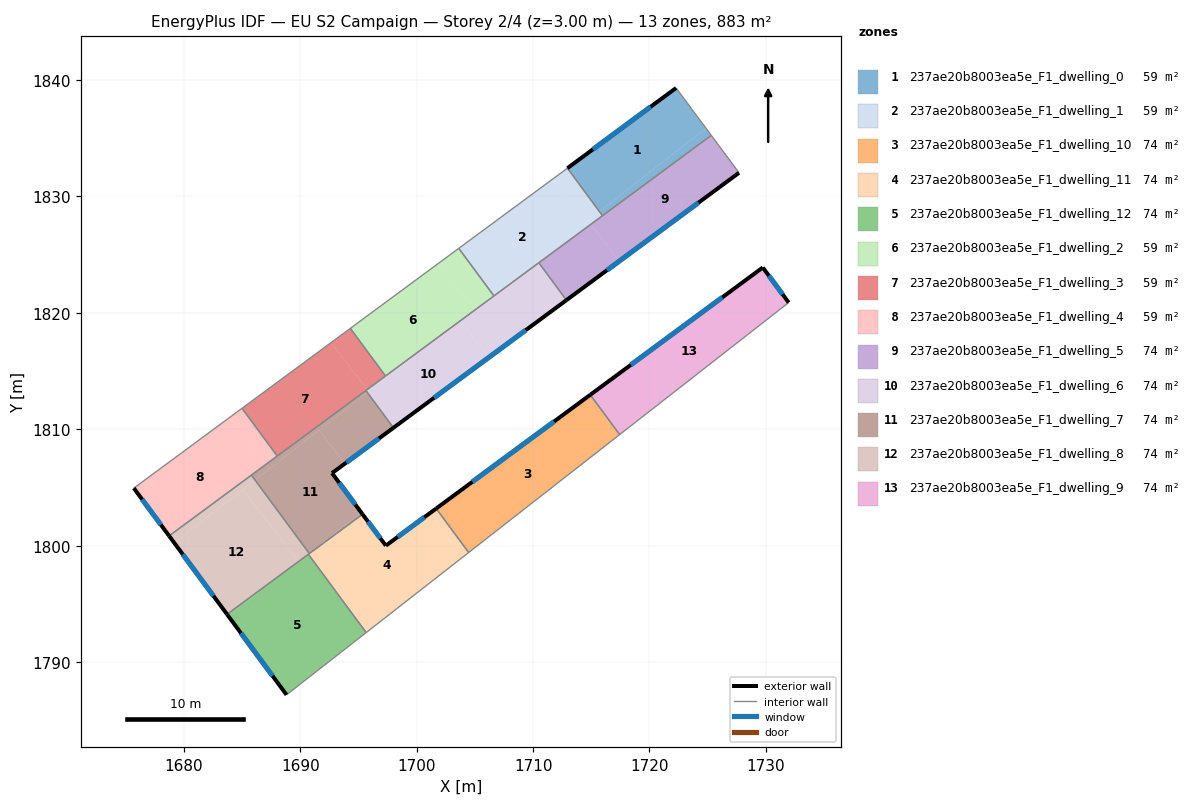
=== STOREY PLAN SPEC (per zone: floor XY polygon, exterior-wall plan segments, windows/doors) ===
zone 1: 237ae20b8003ea5e_F1_dwelling_0  (58.9 m²)
  floor: (1722.29, 1839.32) (1724.85, 1835.86) (1715.69, 1828.71) (1712.95, 1832.43)
  floor: (1724.85, 1835.86) (1725.31, 1835.25) (1715.96, 1828.35) (1715.69, 1828.71)
  exterior wall: (1722.29, 1839.32) – (1712.95, 1832.43)  [11.6 m]
    window: (1720.09, 1837.70) – (1715.14, 1834.05)  [9.8 m²]
  interior walls: 3
zone 2: 237ae20b8003ea5e_F1_dwelling_1  (58.9 m²)
  floor: (1711.68, 1831.49) (1714.55, 1827.82) (1706.55, 1821.58) (1703.62, 1825.55)
  floor: (1712.95, 1832.43) (1715.69, 1828.71) (1714.69, 1827.93) (1714.55, 1827.82) (1711.68, 1831.49)
  floor: (1714.69, 1827.93) (1714.95, 1827.60) (1706.64, 1821.46) (1706.55, 1821.58)
  floor: (1715.69, 1828.71) (1715.96, 1828.35) (1714.95, 1827.60) (1714.69, 1827.93)
  interior walls: 5
zone 3: 237ae20b8003ea5e_F1_dwelling_10  (73.6 m²)
  floor: (1716.17, 1811.27) (1717.44, 1809.55) (1704.52, 1799.46) (1703.09, 1801.28) (1701.68, 1803.20) (1714.87, 1812.93)
  floor: (1714.91, 1812.97) (1716.17, 1811.27) (1714.87, 1812.93)
  floor: (1703.09, 1801.28) (1704.52, 1799.46) (1704.47, 1799.42)
  exterior wall: (1714.91, 1812.97) – (1701.68, 1803.20)  [16.5 m]
    window: (1711.81, 1810.67) – (1704.79, 1805.49)  [13.9 m²]
  interior walls: 3
zone 4: 237ae20b8003ea5e_F1_dwelling_11  (73.6 m²)
  floor: (1703.09, 1801.28) (1704.47, 1799.42) (1695.82, 1792.66) (1691.39, 1798.34) (1690.70, 1799.27) (1695.35, 1802.71) (1697.35, 1800.01) (1701.63, 1803.16)
  floor: (1701.68, 1803.20) (1703.09, 1801.28) (1701.63, 1803.16)
  floor: (1691.39, 1798.34) (1695.82, 1792.66) (1695.67, 1792.55)
  exterior wall: (1697.35, 1800.01) – (1695.35, 1802.71)  [3.4 m]
    window: (1696.88, 1800.64) – (1695.82, 1802.07)  [2.8 m²]
  exterior wall: (1701.68, 1803.20) – (1697.35, 1800.01)  [5.4 m]
    window: (1700.66, 1802.45) – (1698.37, 1800.76)  [4.5 m²]
  interior walls: 5
zone 5: 237ae20b8003ea5e_F1_dwelling_12  (73.6 m²)
  floor: (1691.39, 1798.34) (1695.67, 1792.55) (1688.82, 1787.20) (1683.83, 1793.96) (1689.54, 1798.42) (1690.67, 1799.25)
  floor: (1690.70, 1799.27) (1691.39, 1798.34) (1690.67, 1799.25)
  floor: (1689.53, 1798.40) (1683.83, 1793.96) (1683.72, 1794.11)
  exterior wall: (1683.72, 1794.11) – (1688.82, 1787.20)  [8.6 m]
    window: (1684.92, 1792.49) – (1687.62, 1788.82)  [7.3 m²]
  interior walls: 3
zone 6: 237ae20b8003ea5e_F1_dwelling_2  (58.9 m²)
  floor: (1701.86, 1824.25) (1704.93, 1820.31) (1702.02, 1818.05) (1697.33, 1814.58) (1694.30, 1818.67)
  floor: (1703.62, 1825.55) (1706.55, 1821.58) (1704.93, 1820.31) (1701.86, 1824.25)
  floor: (1706.55, 1821.58) (1706.64, 1821.46) (1703.75, 1819.32) (1703.71, 1819.37)
  floor: (1703.71, 1819.37) (1703.75, 1819.32) (1702.02, 1818.05)
  interior walls: 4
zone 7: 237ae20b8003ea5e_F1_dwelling_3  (58.9 m²)
  floor: (1692.64, 1817.44) (1695.77, 1813.43) (1688.03, 1807.71) (1685.00, 1811.81)
  floor: (1694.30, 1818.67) (1697.33, 1814.58) (1695.77, 1813.43) (1692.64, 1817.44)
  interior walls: 5
zone 8: 237ae20b8003ea5e_F1_dwelling_4  (58.9 m²)
  floor: (1683.93, 1811.02) (1687.06, 1807.00) (1678.74, 1800.85) (1675.71, 1804.95)
  floor: (1685.00, 1811.81) (1688.03, 1807.71) (1687.06, 1807.00) (1683.93, 1811.02)
  exterior wall: (1675.71, 1804.95) – (1678.74, 1800.85)  [5.1 m]
    window: (1676.42, 1803.99) – (1678.03, 1801.81)  [4.3 m²]
  interior walls: 4
zone 9: 237ae20b8003ea5e_F1_dwelling_5  (73.6 m²)
  floor: (1725.31, 1835.25) (1727.69, 1832.04) (1717.41, 1824.45) (1714.95, 1827.60)
  floor: (1714.95, 1827.60) (1717.41, 1824.45) (1712.87, 1821.10) (1710.49, 1824.31)
  exterior wall: (1712.87, 1821.10) – (1727.69, 1832.04)  [18.4 m]
    window: (1716.35, 1823.67) – (1724.21, 1829.47)  [15.5 m²]
  interior walls: 4
zone 10: 237ae20b8003ea5e_F1_dwelling_6  (73.6 m²)
  floor: (1710.49, 1824.31) (1712.87, 1821.10) (1706.20, 1816.18) (1703.75, 1819.32)
  floor: (1703.75, 1819.32) (1706.20, 1816.18) (1698.01, 1810.13) (1695.77, 1813.17) (1702.01, 1818.04)
  floor: (1702.01, 1818.04) (1695.90, 1813.27) (1695.77, 1813.43)
  floor: (1695.77, 1813.43) (1695.90, 1813.27) (1695.77, 1813.17) (1695.64, 1813.33)
  exterior wall: (1698.01, 1810.13) – (1712.87, 1821.10)  [18.5 m]
    window: (1701.50, 1812.71) – (1709.38, 1818.52)  [15.6 m²]
  interior walls: 5
zone 11: 237ae20b8003ea5e_F1_dwelling_7  (73.6 m²)
  floor: (1693.85, 1807.07) (1692.73, 1806.24) (1695.24, 1802.86) (1690.76, 1799.36) (1686.12, 1805.64) (1691.62, 1809.93)
  floor: (1695.24, 1802.86) (1695.35, 1802.71) (1690.78, 1799.33) (1690.76, 1799.36)
  floor: (1695.77, 1813.17) (1698.01, 1810.13) (1693.85, 1807.07) (1691.62, 1809.93)
  floor: (1695.64, 1813.33) (1695.77, 1813.17) (1687.36, 1806.61) (1687.06, 1807.00)
  floor: (1687.06, 1807.00) (1687.36, 1806.61) (1686.12, 1805.64) (1685.81, 1806.07)
  exterior wall: (1692.73, 1806.24) – (1698.01, 1810.13)  [6.6 m]
    window: (1693.97, 1807.15) – (1696.77, 1809.22)  [5.5 m²]
  exterior wall: (1695.35, 1802.71) – (1692.73, 1806.24)  [4.4 m]
    window: (1694.74, 1803.54) – (1693.35, 1805.41)  [3.7 m²]
  interior walls: 5
zone 12: 237ae20b8003ea5e_F1_dwelling_8  (73.6 m²)
  floor: (1686.12, 1805.64) (1690.76, 1799.36) (1689.86, 1798.66) (1685.06, 1804.82)
  floor: (1685.06, 1804.82) (1689.86, 1798.66) (1689.54, 1798.41) (1683.72, 1794.11) (1679.19, 1800.24)
  floor: (1690.65, 1799.28) (1690.67, 1799.25) (1689.55, 1798.42)
  floor: (1685.81, 1806.07) (1686.12, 1805.64) (1679.19, 1800.24) (1678.74, 1800.85)
  exterior wall: (1678.74, 1800.85) – (1683.72, 1794.11)  [8.4 m]
    window: (1679.91, 1799.26) – (1682.55, 1795.69)  [7.1 m²]
  interior walls: 4
zone 13: 237ae20b8003ea5e_F1_dwelling_9  (73.6 m²)
  floor: (1729.73, 1823.90) (1731.96, 1820.89) (1717.48, 1809.58) (1716.17, 1811.27) (1714.91, 1812.97)
  floor: (1716.17, 1811.27) (1717.48, 1809.58) (1717.44, 1809.55)
  exterior wall: (1729.73, 1823.90) – (1714.91, 1812.97)  [18.4 m]
    window: (1726.25, 1821.33) – (1718.39, 1815.53)  [15.5 m²]
  exterior wall: (1731.96, 1820.89) – (1729.73, 1823.90)  [3.7 m]
    window: (1731.43, 1821.60) – (1730.25, 1823.19)  [3.2 m²]
  interior walls: 2

=== DERIVED (storey summary) ===
Building: EU S2 Campaign
Storey: 2 of 4  (floor level z = 3.00 m)
Storey gross floor area: 883.1 m²
Zones on this storey: 13
  - 237ae20b8003ea5e_F1_dwelling_0: floor 58.9 m²; exterior wall 11.6 m (34.8 m²); 1 window(s) 9.8 m²; WWR 28.1%
  - 237ae20b8003ea5e_F1_dwelling_1: floor 58.9 m²
  - 237ae20b8003ea5e_F1_dwelling_10: floor 73.6 m²; exterior wall 16.5 m (49.4 m²); 1 window(s) 13.9 m²; WWR 28.1%
  - 237ae20b8003ea5e_F1_dwelling_11: floor 73.6 m²; exterior wall 8.7 m (26.2 m²); 2 window(s) 7.4 m²; WWR 28.1%
  - 237ae20b8003ea5e_F1_dwelling_12: floor 73.6 m²; exterior wall 8.6 m (25.8 m²); 1 window(s) 7.3 m²; WWR 28.1%
  - 237ae20b8003ea5e_F1_dwelling_2: floor 58.9 m²
  - 237ae20b8003ea5e_F1_dwelling_3: floor 58.9 m²
  - 237ae20b8003ea5e_F1_dwelling_4: floor 58.9 m²; exterior wall 5.1 m (15.3 m²); 1 window(s) 4.3 m²; WWR 28.1%
  - 237ae20b8003ea5e_F1_dwelling_5: floor 73.6 m²; exterior wall 18.4 m (55.3 m²); 1 window(s) 15.5 m²; WWR 28.1%
  - 237ae20b8003ea5e_F1_dwelling_6: floor 73.6 m²; exterior wall 18.5 m (55.4 m²); 1 window(s) 15.6 m²; WWR 28.1%
  - 237ae20b8003ea5e_F1_dwelling_7: floor 73.6 m²; exterior wall 11.0 m (32.9 m²); 2 window(s) 9.2 m²; WWR 28.1%
  - 237ae20b8003ea5e_F1_dwelling_8: floor 73.6 m²; exterior wall 8.4 m (25.1 m²); 1 window(s) 7.1 m²; WWR 28.1%
  - 237ae20b8003ea5e_F1_dwelling_9: floor 73.6 m²; exterior wall 22.2 m (66.5 m²); 2 window(s) 18.7 m²; WWR 28.1%
Zone adjacency (shared interzone walls):
  - 237ae20b8003ea5e_F1_dwelling_0 ↔ 237ae20b8003ea5e_F1_dwelling_1
  - 237ae20b8003ea5e_F1_dwelling_0 ↔ 237ae20b8003ea5e_F1_dwelling_5
  - 237ae20b8003ea5e_F1_dwelling_1 ↔ 237ae20b8003ea5e_F1_dwelling_2
  - 237ae20b8003ea5e_F1_dwelling_1 ↔ 237ae20b8003ea5e_F1_dwelling_5
  - 237ae20b8003ea5e_F1_dwelling_1 ↔ 237ae20b8003ea5e_F1_dwelling_6
  - 237ae20b8003ea5e_F1_dwelling_10 ↔ 237ae20b8003ea5e_F1_dwelling_11
  - 237ae20b8003ea5e_F1_dwelling_10 ↔ 237ae20b8003ea5e_F1_dwelling_9
  - 237ae20b8003ea5e_F1_dwelling_11 ↔ 237ae20b8003ea5e_F1_dwelling_12
  - 237ae20b8003ea5e_F1_dwelling_11 ↔ 237ae20b8003ea5e_F1_dwelling_7
  - 237ae20b8003ea5e_F1_dwelling_11 ↔ 237ae20b8003ea5e_F1_dwelling_8
  - 237ae20b8003ea5e_F1_dwelling_12 ↔ 237ae20b8003ea5e_F1_dwelling_8
  - 237ae20b8003ea5e_F1_dwelling_2 ↔ 237ae20b8003ea5e_F1_dwelling_3
  - 237ae20b8003ea5e_F1_dwelling_2 ↔ 237ae20b8003ea5e_F1_dwelling_6
  - 237ae20b8003ea5e_F1_dwelling_3 ↔ 237ae20b8003ea5e_F1_dwelling_4
  - 237ae20b8003ea5e_F1_dwelling_3 ↔ 237ae20b8003ea5e_F1_dwelling_6
  - 237ae20b8003ea5e_F1_dwelling_3 ↔ 237ae20b8003ea5e_F1_dwelling_7
  - 237ae20b8003ea5e_F1_dwelling_4 ↔ 237ae20b8003ea5e_F1_dwelling_7
  - 237ae20b8003ea5e_F1_dwelling_4 ↔ 237ae20b8003ea5e_F1_dwelling_8
  - 237ae20b8003ea5e_F1_dwelling_5 ↔ 237ae20b8003ea5e_F1_dwelling_6
  - 237ae20b8003ea5e_F1_dwelling_6 ↔ 237ae20b8003ea5e_F1_dwelling_7
  - 237ae20b8003ea5e_F1_dwelling_7 ↔ 237ae20b8003ea5e_F1_dwelling_8